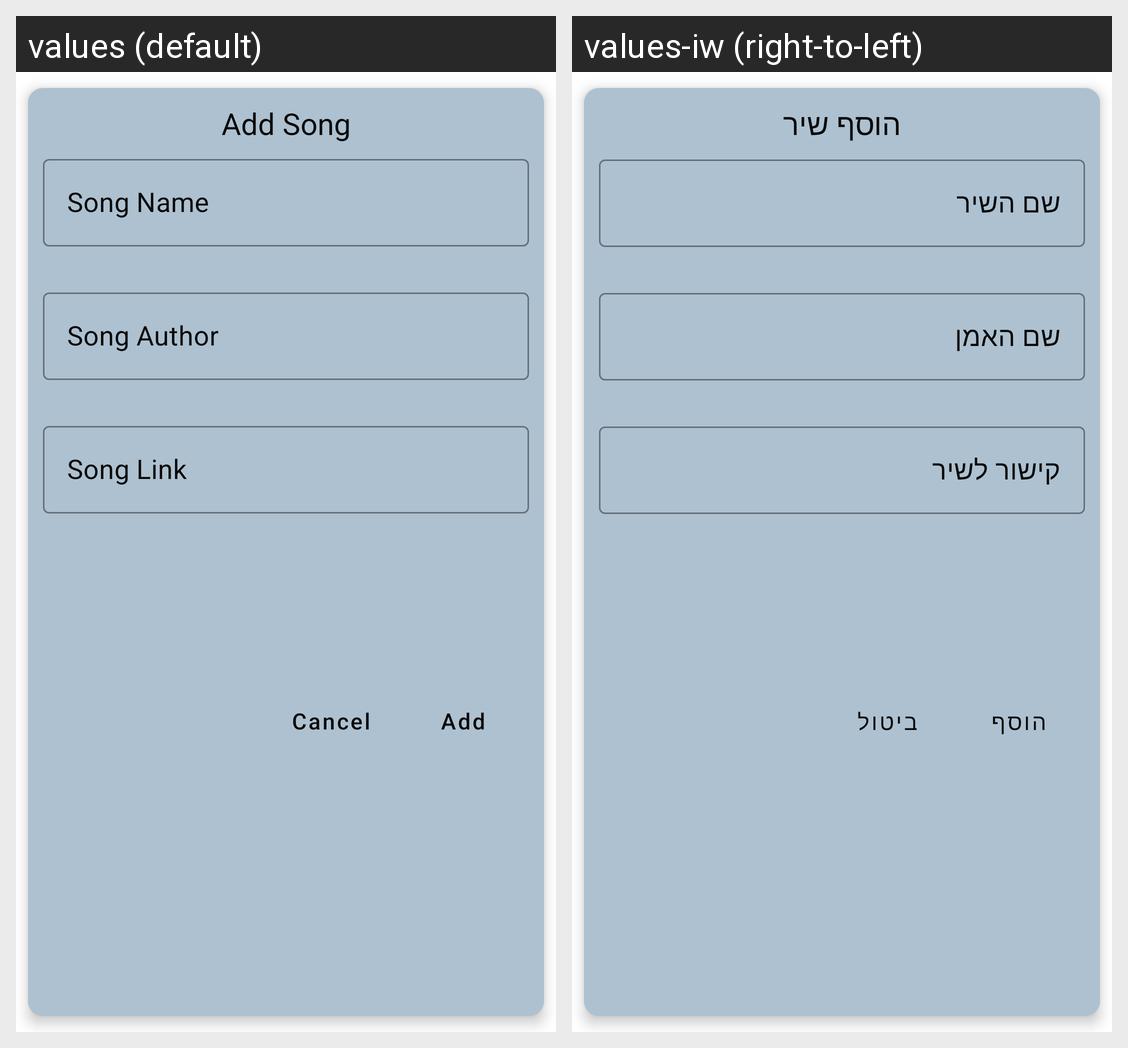

Translations of the strings shown on this Android screen, per locale in the grid:
Android screen res/layout/add_song_dialog.xml rendered under 2 locales, left to right: values (default), values-iw (right-to-left). Device: Nexus 5 (rendered at 1080×1920; each locale shown at half size, 540×960, under a caption strip naming it); theme AppTheme.
Strings drawn on this screen, with the default value and each locale's value (text and hints the layout hard-codes, and strings that could not be matched under every locale, appear in the picture but are not listed):

dialog_header
  values: Add Song
  values-iw: הוסף שיר

dialog_song_name
  values: Song Name
  values-iw: שם השיר

dialog_song_author
  values: Song Author
  values-iw: שם האמן

dialog_song_link
  values: Song Link
  values-iw: קישור לשיר

dialog_cancel
  values: Cancel
  values-iw: ביטול

dialog_add
  values: Add
  values-iw: הוסף
